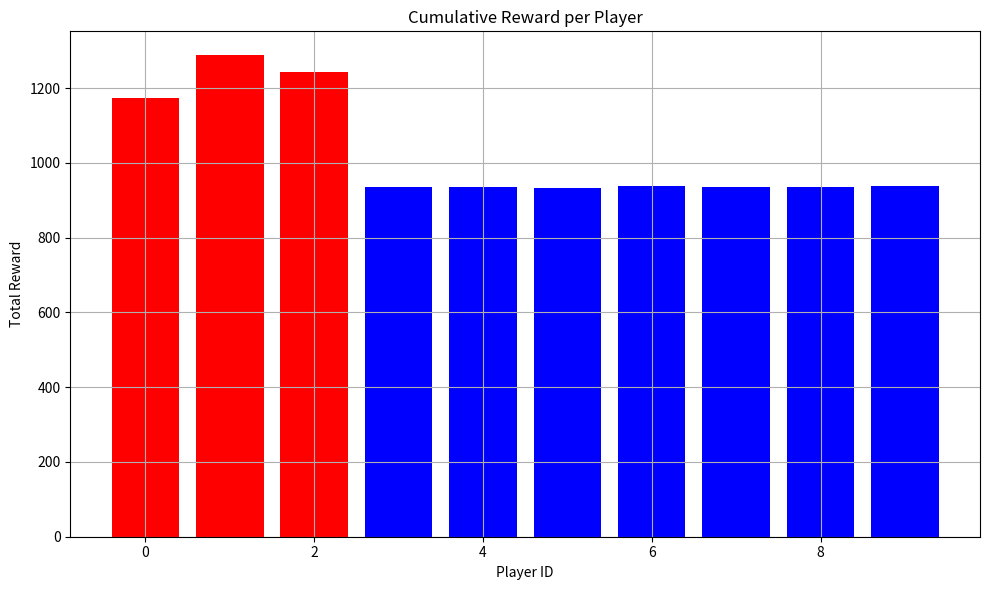
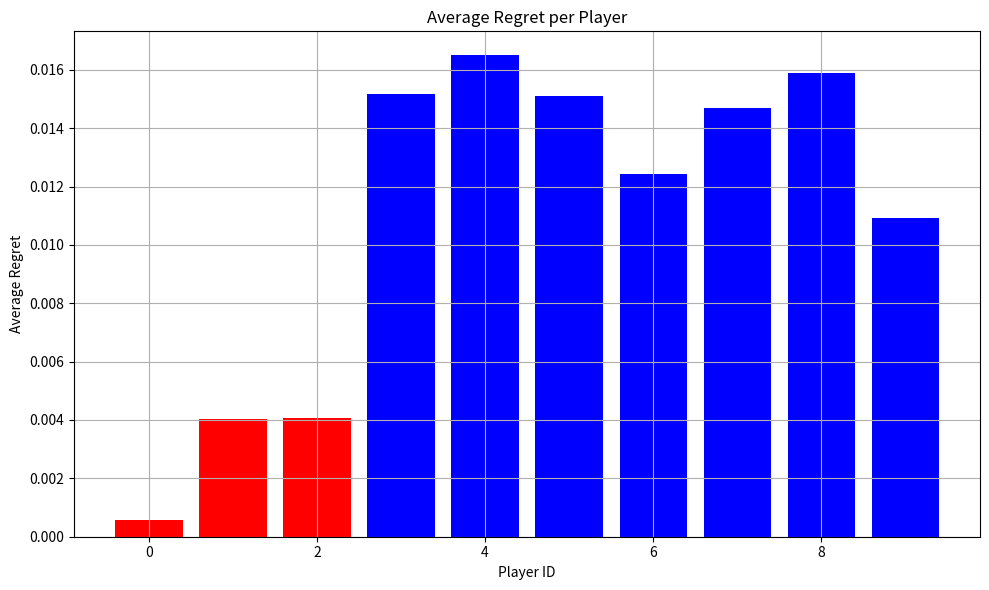
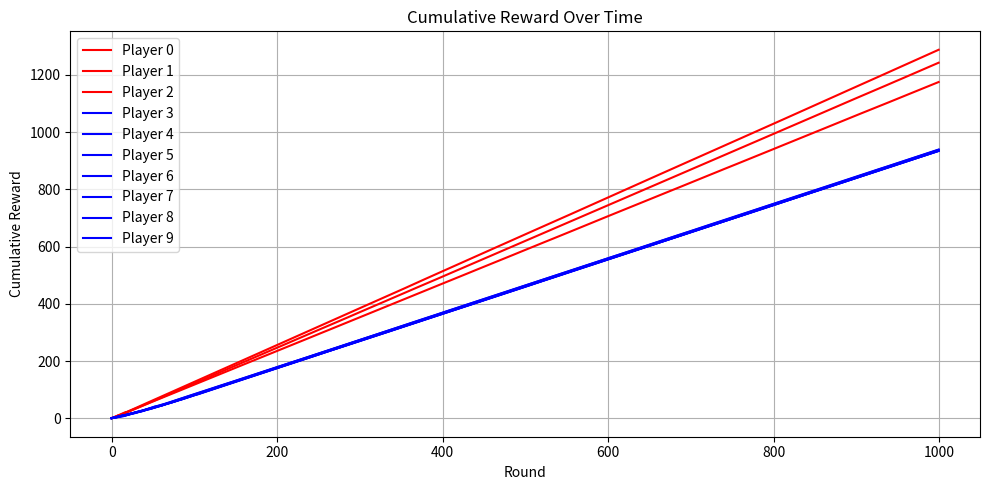
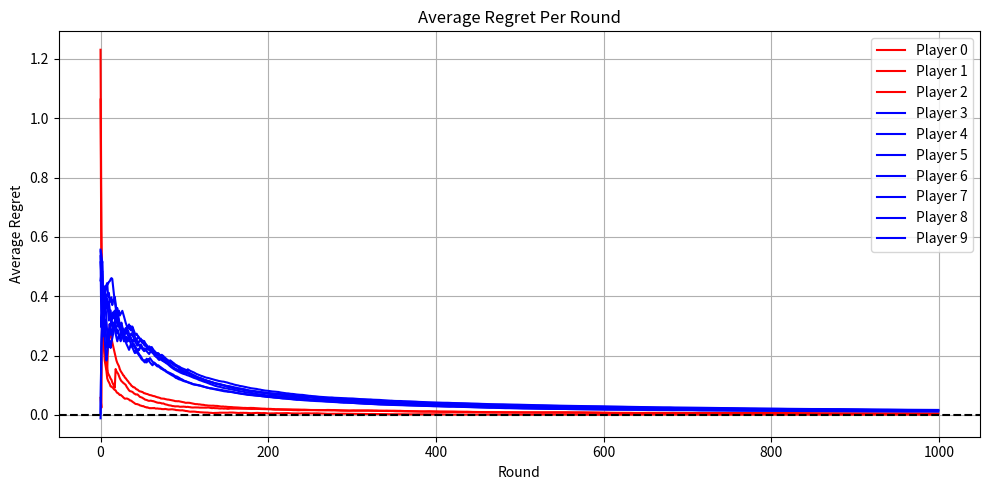

Reproduce these figures in Python, in order.
import numpy as np
import os
import matplotlib.pyplot as plt

def compute_soft_collusion_payoffs(actions, colluders, honest, influence_weights, num_actions, collusion_reward=1.0, collusion_penalty=0.2):
    num_players = len(actions)
    payoffs = np.zeros(num_players)

    # Collusion target: most common action among colluders
    target_action = np.bincount(actions[colluders]).argmax()
    for idx in colluders:
        if actions[idx] == target_action:
            payoffs[idx] = collusion_reward * influence_weights[idx] + 0.1 * np.random.rand()
        else:
            payoffs[idx] = collusion_penalty * np.random.rand()

    for i in honest:
        payoffs[i] = 0.4 + 0.5 * (actions[i] == i % num_actions) + 0.1 * np.random.rand()

    return payoffs

def simulate_imperfect_collusion_game(
    save_dir='game_data_soft_realistic',
    num_players=10,
    num_colluders=3,
    num_actions=4,
    num_rounds=1000,
    eta=0.1,
    collusion_reward=1.0,
    collusion_penalty=0.2,
    seed=None
):
    if seed is not None:
        np.random.seed(seed)

    players = np.arange(num_players)
    colluders = players[:num_colluders]
    honest = players[num_colluders:]

    # Varying benefit weights (colluders benefit more)
    influence_weights = np.ones(num_players)
    influence_weights[colluders] = np.random.uniform(1.05, 1.25, size=num_colluders)

    # Varying adherence to collusion (e.g. 60–95% chance to follow)
    collusion_adherence = np.random.uniform(0.6, 0.95, size=num_colluders)

    shared_weights = np.ones(num_actions)
    weights = np.ones((num_players, num_actions))

    history_rewards = np.zeros((num_players, num_rounds))
    history_regrets = np.zeros((num_players, num_rounds))
    history_actions = np.zeros((num_players, num_rounds), dtype=int)

    for t in range(num_rounds):
        colluder_probs = shared_weights / shared_weights.sum()
        probs = weights / weights.sum(axis=1, keepdims=True)

        # Sample a shared collusion action
        collusion_target_action = np.random.choice(num_actions, p=colluder_probs)

        actions = np.zeros(num_players, dtype=int)
        for i in range(num_players):
            if i in colluders:
                idx = np.where(colluders == i)[0][0]
                if np.random.rand() < collusion_adherence[idx]:
                    actions[i] = collusion_target_action
                else:
                    actions[i] = np.random.choice(num_actions, p=colluder_probs)
            else:
                actions[i] = np.random.choice(num_actions, p=probs[i])

        history_actions[:, t] = actions

        rewards = compute_soft_collusion_payoffs(
            actions, colluders, honest, influence_weights, num_actions,
            collusion_reward, collusion_penalty
        )

        for i in range(num_players):
            counterfactual_payoffs = np.zeros(num_actions)
            for a in range(num_actions):
                counterfactual = actions.copy()
                counterfactual[i] = a
                counterfactual_payoffs[a] = compute_soft_collusion_payoffs(
                    counterfactual, colluders, honest, influence_weights, num_actions,
                    collusion_reward, collusion_penalty
                )[i]

            best = np.max(counterfactual_payoffs)
            regret = best - rewards[i]

            history_rewards[i, t] = rewards[i]
            history_regrets[i, t] = regret

            if i in colluders:
                shared_weights *= np.exp(eta * counterfactual_payoffs)
            else:
                weights[i] *= np.exp(eta * counterfactual_payoffs)

    os.makedirs(save_dir, exist_ok=True)
    np.save(os.path.join(save_dir, 'history_rewards.npy'), history_rewards)
    np.save(os.path.join(save_dir, 'history_regrets.npy'), history_regrets)
    np.save(os.path.join(save_dir, 'history_actions.npy'), history_actions)

    print(f"Saved to {save_dir}")


    # === Plot results ===
    cumulative_rewards = history_rewards.sum(axis=1)
    average_regrets = history_regrets.mean(axis=1)

    plt.figure(figsize=(10, 6))
    for i in range(num_players):
        color = 'red' if i in colluders else 'blue'
        plt.bar(i, cumulative_rewards[i], color=color)
    plt.title("Cumulative Reward per Player")
    plt.xlabel("Player ID")
    plt.ylabel("Total Reward")
    plt.grid(True)
    plt.tight_layout()
    plt.show()

    plt.figure(figsize=(10, 6))
    for i in range(num_players):
        color = 'red' if i in colluders else 'blue'
        plt.bar(i, average_regrets[i], color=color)
    plt.title("Average Regret per Player")
    plt.xlabel("Player ID")
    plt.ylabel("Average Regret")
    plt.grid(True)
    plt.tight_layout()
    plt.show()

    plt.figure(figsize=(10, 5))
    for i in range(num_players):
        color = 'red' if i in colluders else 'blue'
        plt.plot(np.cumsum(history_rewards[i]), label=f'Player {i}', color=color)
    plt.title("Cumulative Reward Over Time")
    plt.xlabel("Round")
    plt.ylabel("Cumulative Reward")
    plt.legend()
    plt.grid(True)
    plt.tight_layout()
    plt.show()

    plt.figure(figsize=(10, 5))
    for i in range(num_players):
        color = 'red' if i in colluders else 'blue'
        avg_regret = np.cumsum(history_regrets[i]) / (np.arange(1, num_rounds + 1))
        plt.plot(avg_regret, label=f'Player {i}', color=color)
    plt.title("Average Regret Per Round")
    plt.xlabel("Round")
    plt.ylabel("Average Regret")
    plt.axhline(0, color='black', linestyle='--')
    plt.legend()
    plt.grid(True)
    plt.tight_layout()
    plt.show()

    return save_dir

# Sample usage
if __name__ == "__main__":
    simulate_imperfect_collusion_game(save_dir="game_data_imperfect", seed=42)
